Image classification data set "body_behavior" (ChuangqiLee/Education-engagement on GitHub). Class labels (5): nodding, phone, sleeping, turn head, writing.

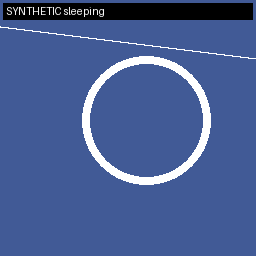
Label: sleeping

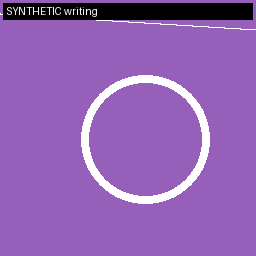
Label: writing

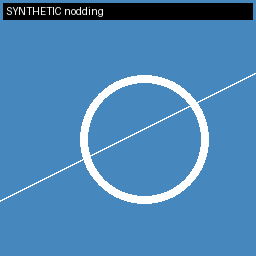
Label: nodding

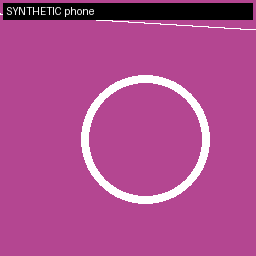
Label: phone

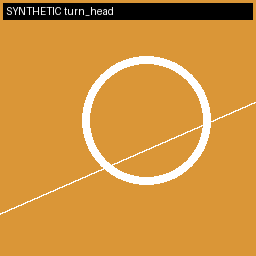
Label: turn head

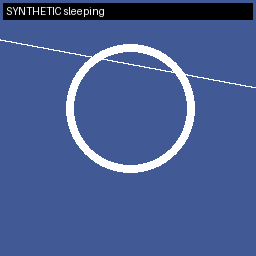
Label: sleeping
